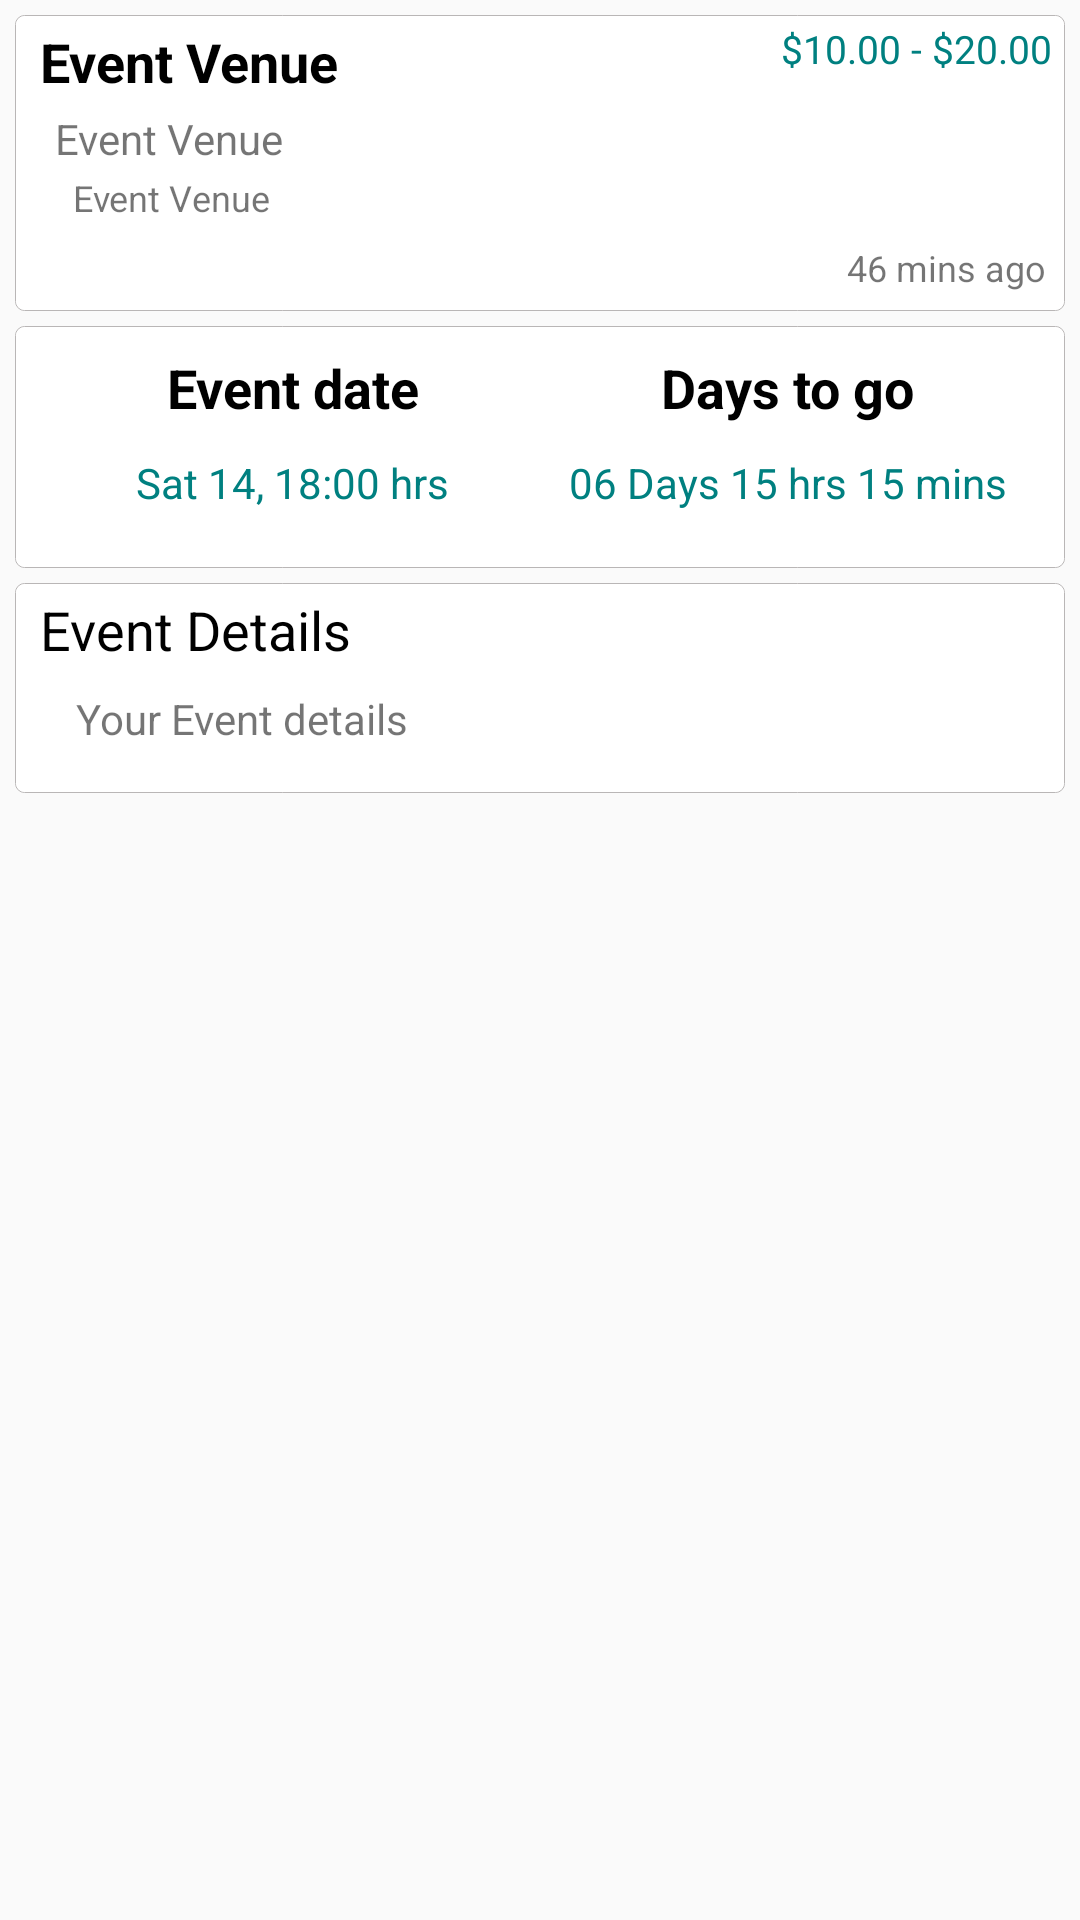

Write the Android layout XML for this screen, with the resource values it uses.
<!-- AndroidManifest.xml: application theme AppTheme -->
<!-- res/layout/content_event_content.xml -->
<?xml version="1.0" encoding="utf-8"?>
<android.support.v4.widget.NestedScrollView xmlns:android="http://schemas.android.com/apk/res/android"
    xmlns:app="http://schemas.android.com/apk/res-auto"
    xmlns:tools="http://schemas.android.com/tools"
    android:layout_width="match_parent"
    android:layout_height="match_parent"
    app:layout_behavior="@string/appbar_scrolling_view_behavior"
    tools:context="tech.myevents.hq.EventContent"
    tools:showIn="@layout/activity_event_content">

    <LinearLayout
        android:id="@+id/llVenue"
        android:orientation="vertical"
        android:layout_marginTop="5dp"
        android:layout_marginLeft="5dp"
        android:layout_marginRight="5dp"
        android:layout_width="match_parent"
        android:layout_height="wrap_content">

        <LinearLayout
            android:background="@drawable/background_shadow"
            android:layout_width="match_parent"
            android:layout_height="wrap_content">

            <LinearLayout
                android:orientation="vertical"
                android:background="@drawable/background_main"
                android:layout_margin="1px"
                android:layout_width="match_parent"
                android:layout_height="wrap_content">

                <LinearLayout
                    android:orientation="horizontal"
                    android:layout_width="match_parent"
                    android:layout_height="wrap_content">

                    <TextView
                        android:id="@+id/tvEvName"
                        android:text="Event Venue"
                        android:padding="3dp"
                        android:layout_marginLeft="5dp"
                        android:textSize="18sp"
                        android:textStyle="bold"
                        android:textColor="#000000"
                        android:layout_width="wrap_content"
                        android:layout_height="wrap_content" />

                    <TextView
                        android:id="@+id/tvPrice"
                        android:text="$10.00 - $20.00"
                        android:textColor="#008080"
                        android:textSize="13sp"
                        android:layout_gravity="right"
                        android:gravity="right"
                        android:layout_marginRight="4dp"
                        android:paddingTop="2dp"
                        android:layout_width="match_parent"
                        android:layout_height="wrap_content" />

                </LinearLayout>

                <LinearLayout
                    android:orientation="vertical"
                    android:layout_width="match_parent"
                    android:layout_height="wrap_content">

                    <TextView
                        android:id="@+id/tvVenue"
                        android:text="Event Venue"
                        android:textSize="14sp"
                        android:padding="1dp"
                        android:layout_marginLeft="12dp"
                        android:layout_width="wrap_content"
                        android:layout_height="wrap_content" />

                    <TextView
                        android:id="@+id/tvLocation"
                        android:text="Event Venue"
                        android:textSize="12sp"
                        android:padding="1dp"
                        android:layout_marginLeft="18dp"
                        android:layout_marginRight="18dp"
                        android:layout_width="wrap_content"
                        android:layout_height="wrap_content" />

                </LinearLayout>

                <LinearLayout
                    android:orientation="horizontal"
                    android:layout_margin="6dp"
                    android:layout_gravity="right"
                    android:gravity="right"
                    android:layout_width="match_parent"
                    android:layout_height="wrap_content">

                    <TextView
                        android:id="@+id/tvWhen"
                        android:text="46 mins ago"
                        android:textSize="12sp"
                        android:layout_width="wrap_content"
                        android:layout_height="wrap_content" />

                </LinearLayout>

            </LinearLayout>

        </LinearLayout>

        <LinearLayout
            android:background="@drawable/background_shadow"
            android:layout_marginTop="5dp"
            android:layout_gravity="center_horizontal|center_vertical"
            android:gravity="center_vertical|center_horizontal"
            android:layout_width="match_parent"
            android:layout_height="wrap_content">

            <LinearLayout
                android:orientation="horizontal"
                android:background="@drawable/background_main"
                android:layout_margin="1px"
                android:layout_gravity="center_horizontal|center_vertical"
                android:gravity="center_vertical|center_horizontal"
                android:layout_width="match_parent"
                android:layout_height="wrap_content">

                <LinearLayout
                    android:orientation="vertical"
                    android:layout_gravity="center_horizontal"
                    android:gravity="center_horizontal"
                    android:layout_width="165dp"
                    android:layout_height="80dp">

                    <TextView
                        android:id="@+id/tvDate"
                        android:text="Event date"
                        android:textStyle="bold"
                        android:textSize="18sp"
                        android:textColor="#000000"
                        android:layout_marginTop="8dp"
                        android:layout_gravity="center_horizontal"
                        android:gravity="center_horizontal"
                        android:layout_width="wrap_content"
                        android:layout_height="wrap_content" />

                    <TextView
                        android:id="@+id/tvEventDate"
                        android:text="Sat 14, 18:00 hrs"
                        android:textSize="14sp"
                        android:textColor="#008080"
                        android:layout_marginTop="10dp"
                        android:layout_gravity="center_horizontal"
                        android:gravity="center_horizontal"
                        android:layout_width="wrap_content"
                        android:layout_height="wrap_content" />

                </LinearLayout>

                <LinearLayout
                    android:orientation="vertical"
                    android:layout_gravity="center_horizontal"
                    android:gravity="center_horizontal"
                    android:layout_width="165dp"
                    android:layout_height="80dp">

                    <TextView
                        android:id="@+id/tvToGo"
                        android:text="Days to go"
                        android:textStyle="bold"
                        android:textSize="18sp"
                        android:textColor="#000000"
                        android:layout_marginTop="8dp"
                        android:layout_gravity="center_horizontal"
                        android:gravity="center_horizontal"
                        android:layout_width="wrap_content"
                        android:layout_height="wrap_content" />

                    <TextView
                        android:id="@+id/tvTimeToGo"
                        android:text="06 Days 15 hrs 15 mins"
                        android:textSize="14sp"
                        android:textColor="#008080"
                        android:layout_marginTop="10dp"
                        android:layout_gravity="center_horizontal"
                        android:gravity="center_horizontal"
                        android:layout_width="wrap_content"
                        android:layout_height="wrap_content" />

                </LinearLayout>

            </LinearLayout>

        </LinearLayout>

        <LinearLayout
            android:background="@drawable/background_shadow"
            android:layout_marginTop="5dp"
            android:layout_width="match_parent"
            android:layout_height="wrap_content">

            <LinearLayout
                android:orientation="vertical"
                android:background="@drawable/background_main"
                android:layout_margin="1px"
                android:layout_width="match_parent"
                android:layout_height="wrap_content">

                <TextView
                    android:id="@+id/tvDet"
                    android:text="Event Details"
                    android:padding="3dp"
                    android:layout_marginLeft="5dp"
                    android:textAppearance="?android:textAppearanceMedium"
                    android:textColor="#000000"
                    android:layout_width="match_parent"
                    android:layout_height="wrap_content" />

                <TextView
                    android:id="@+id/tvDetails"
                    android:padding="5dp"
                    android:layout_marginLeft="15dp"
                    android:layout_marginRight="15dp"
                    android:layout_marginBottom="10dp"
                    android:text="Your Event details"
                    android:layout_width="wrap_content"
                    android:layout_height="wrap_content" />

            </LinearLayout>

        </LinearLayout>

    </LinearLayout>

</android.support.v4.widget.NestedScrollView>
<!-- res/layout/activity_event_content.xml (included above) -->
<?xml version="1.0" encoding="utf-8"?>
<android.support.design.widget.CoordinatorLayout xmlns:android="http://schemas.android.com/apk/res/android"
    xmlns:app="http://schemas.android.com/apk/res-auto"
    xmlns:tools="http://schemas.android.com/tools"
    android:layout_width="match_parent"
    android:layout_height="match_parent"
    android:fitsSystemWindows="true"
    tools:context="tech.myevents.hq.EventContent">

    <android.support.design.widget.AppBarLayout
        android:id="@+id/app_bar"
        android:background="#000000"
        android:layout_width="match_parent"
        android:layout_height="wrap_content"
        android:fitsSystemWindows="true"
        android:theme="@style/AppTheme.AppBarOverlay">

        <android.support.design.widget.CollapsingToolbarLayout
            android:id="@+id/toolbar_layout"
            android:layout_width="match_parent"
            android:layout_height="match_parent"
            android:fitsSystemWindows="true"
            app:contentScrim="#96000000"
            app:expandedTitleTextAppearance="@style/TextAppearance.Design.CollapsingToolbar.Expanded.Shadow"
            app:layout_scrollFlags="scroll|exitUntilCollapsed">

            <RelativeLayout
                android:id="@+id/rlRel"
                android:layout_gravity="center_horizontal|center_vertical"
                android:gravity="center_horizontal|center_vertical"
                android:layout_width="0dp"
                android:layout_height="0dp">

                <TextView
                    android:id="@+id/tvDownloadInfo"
                    android:textSize="14sp"
                    android:text="Video Available Click To Download"
                    android:layout_centerHorizontal="true"
                    android:layout_width="wrap_content"
                    android:layout_height="wrap_content" />

                <TextView
                    android:id="@+id/tvMegaBytes"
                    android:text="Calculating ..."
                    android:textSize="12sp"
                    android:layout_marginTop="30dp"
                    android:layout_centerHorizontal="true"
                    android:layout_width="wrap_content"
                    android:layout_height="wrap_content" />

                <ProgressBar
                    android:id="@+id/pbCircular"
                    style="?android:attr/progressBarStyleHorizontal"
                    android:layout_width="70dp"
                    android:layout_height="70dp"
                    android:layout_marginTop="50dp"
                    android:indeterminate="false"
                    android:max="100"
                    android:progress="3"
                    android:progressDrawable="@drawable/style_circular"
                    android:secondaryProgress="100"
                    android:layout_centerHorizontal="true" />

                <TextView
                    android:id="@+id/tvProgress"
                    android:textSize="12sp"
                    android:text="3%"
                    android:layout_marginTop="78dp"
                    android:layout_width="wrap_content"
                    android:layout_height="wrap_content"
                    android:layout_centerHorizontal="true" />

            </RelativeLayout>

            <VideoView
                android:id="@+id/vvVideoView"
                android:layout_gravity="center_vertical|center_horizontal"
                android:fitsSystemWindows="true"
                android:scaleType="centerCrop"
                app:layout_collapseMode="parallax"
                android:layout_width="0dp"
                android:layout_height="0dp" />

            <ImageView
                android:id="@+id/ivPosterView"
                android:layout_gravity="center_vertical|center_horizontal"
                android:fitsSystemWindows="true"
                android:scaleType="centerCrop"
                app:layout_collapseMode="parallax"
                android:layout_width="0dp"
                android:layout_height="0dp" />

            <android.support.v7.widget.Toolbar
                android:id="@+id/toolbar"
                android:layout_width="match_parent"
                android:layout_height="?attr/actionBarSize"
                app:layout_collapseMode="pin"
                app:popupTheme="@style/AppTheme.PopupOverlay" />


        </android.support.design.widget.CollapsingToolbarLayout>

    </android.support.design.widget.AppBarLayout>

    <include layout="@layout/content_event_content" />

</android.support.design.widget.CoordinatorLayout>
<!-- resources referenced by this layout -->
<resources>
  <!-- drawable background_main (drawable) -->
  <?xml version="1.0" encoding="utf-8"?>
  <shape
      xmlns:android="http://schemas.android.com/apk/res/android"
      android:shape="rectangle">
  
      
      <solid
          android:color="#FFFFFF" >
      </solid>
  
      
      <stroke
          android:width="0dp"
          android:color="#b6b5b7" >
      </stroke>
  
      
      
  
      
      <corners
          android:radius="3dp"   >
      </corners>
  
  </shape>
  <!-- drawable background_shadow (drawable) -->
  <?xml version="1.0" encoding="utf-8"?>
  <shape
  xmlns:android="http://schemas.android.com/apk/res/android"
  android:shape="rectangle">
  
  
  <solid
      android:color="#FFFFFF" >
  </solid>
  
  
  <stroke
      android:width="1px"
      android:color="#b9b6b6" >
  </stroke>
  
  
  
  
  
  <corners
      android:radius="3dp"   >
  </corners>
  
  </shape>
  <!-- drawable style_circular (drawable) -->
  <?xml version="1.0" encoding="utf-8"?>
  <layer-list xmlns:android="http://schemas.android.com/apk/res/android" >
  
      <item android:id="@android:id/secondaryProgress">
          <shape
              android:innerRadiusRatio="3"
              android:shape="ring"
              android:useLevel="true"
              android:thicknessRatio="14.0" >
              <gradient
                  android:centerColor="#999999"
                  android:endColor="#999999"
                  android:startColor="#999999"
                  android:type="sweep" />
          </shape>
      </item>
      <item android:id="@android:id/progress">
          <rotate
              android:fromDegrees="270"
              android:pivotX="50%"
              android:pivotY="50%"
              android:toDegrees="270" >
              <shape
                  android:innerRadiusRatio="3"
                  android:shape="ring"
                  android:useLevel="true"
                  android:thicknessRatio="14.0" >
                  <rotate
                      android:fromDegrees="0"
                      android:pivotX="50%"
                      android:pivotY="50%"
                      android:toDegrees="360" />
  
                  <gradient
                      android:centerColor="#01ca01"
                      android:endColor="#01ca01"
                      android:startColor="#01ca01"
                      android:type="sweep" />
              </shape>
          </rotate>
      </item>
  
  </layer-list>
  <style name="AppTheme.AppBarOverlay" parent="ThemeOverlay.AppCompat.Dark.ActionBar" />
  <style name="AppTheme.PopupOverlay" parent="ThemeOverlay.AppCompat.Light" />
  <style name="TextAppearance.Design.CollapsingToolbar.Expanded.Shadow">
          <item name="android:shadowDy">0</item>
          <item name="android:shadowDx">0</item>
          <item name="android:shadowRadius">8</item>
          <item name="android:textSize">22sp</item>
          <item name="android:shadowColor">@android:color/black</item>
      </style>
  <style name="AppTheme" parent="Theme.AppCompat.Light.DarkActionBar">
          
          <item name="android:windowActionBarOverlay">true</item>
          <item name="colorPrimary">@color/colorPrimary</item>
          <item name="colorPrimaryDark">@color/colorPrimaryDark</item>
          <item name="colorAccent">@color/colorAccent</item>
      </style>
  <color name="colorPrimary">#008080</color>
  <color name="colorPrimaryDark">#008080</color>
  <color name="colorAccent">#008080</color>
</resources>
